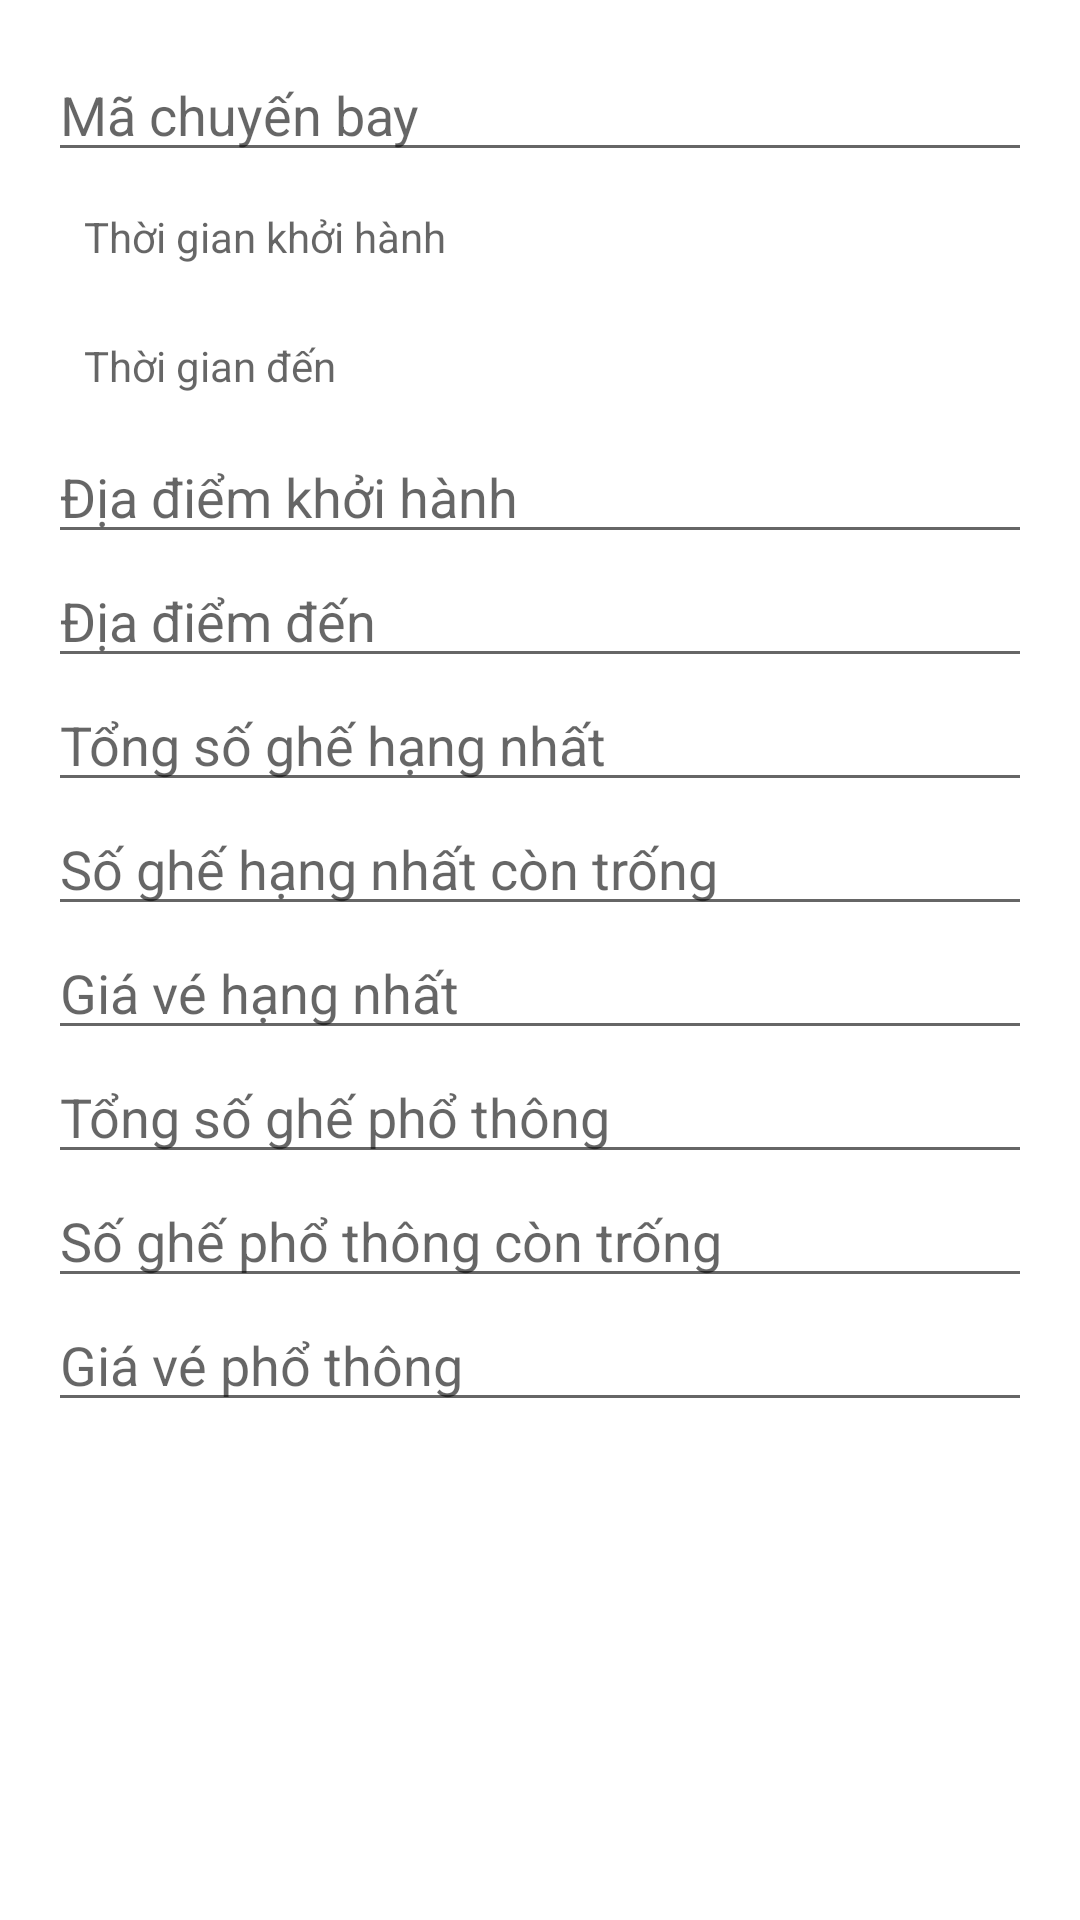

Here is an Android app screen rendered from its layout file. Give the layout XML and the strings, colors and styles it references.
<!-- AndroidManifest.xml: application theme Theme.Datvemaybaydhcndonga -->
<!-- res/layout/dialog_edit_flight.xml -->
<?xml version="1.0" encoding="utf-8"?>
<LinearLayout xmlns:android="http://schemas.android.com/apk/res/android"
    android:layout_width="match_parent"
    android:layout_height="wrap_content"
    android:orientation="vertical"
    android:padding="16dp">

    <EditText
        android:id="@+id/input_flight_code"
        android:layout_width="match_parent"
        android:layout_height="wrap_content"
        android:hint="Mã chuyến bay" />

    <TextView
        android:id="@+id/input_departure_time"
        android:layout_width="match_parent"
        android:layout_height="wrap_content"
        android:hint="Thời gian khởi hành"
        android:background="@android:color/transparent"
        android:padding="12dp" />

    <TextView
        android:id="@+id/input_arrival_time"
        android:layout_width="match_parent"
        android:layout_height="wrap_content"
        android:hint="Thời gian đến"
        android:background="@android:color/transparent"
        android:padding="12dp" />

    <EditText
        android:id="@+id/input_departure_location"
        android:layout_width="match_parent"
        android:layout_height="wrap_content"
        android:hint="Địa điểm khởi hành" />

    <EditText
        android:id="@+id/input_arrival_location"
        android:layout_width="match_parent"
        android:layout_height="wrap_content"
        android:hint="Địa điểm đến" />

    <EditText
        android:id="@+id/input_total_first_class_seats"
        android:layout_width="match_parent"
        android:layout_height="wrap_content"
        android:hint="Tổng số ghế hạng nhất" />

    <EditText
        android:id="@+id/input_available_first_class_seats"
        android:layout_width="match_parent"
        android:layout_height="wrap_content"
        android:hint="Số ghế hạng nhất còn trống" />

    <EditText
        android:id="@+id/input_first_class_seat_price"
        android:layout_width="match_parent"
        android:layout_height="wrap_content"
        android:hint="Giá vé hạng nhất" />

    <EditText
        android:id="@+id/input_total_economy_seats"
        android:layout_width="match_parent"
        android:layout_height="wrap_content"
        android:hint="Tổng số ghế phổ thông" />

    <EditText
        android:id="@+id/input_available_economy_seats"
        android:layout_width="match_parent"
        android:layout_height="wrap_content"
        android:hint="Số ghế phổ thông còn trống" />

    <EditText
        android:id="@+id/input_economy_seat_price"
        android:layout_width="match_parent"
        android:layout_height="wrap_content"
        android:hint="Giá vé phổ thông" />

</LinearLayout>
<!-- resources referenced by this layout -->
<resources>
  <style name="Theme.Datvemaybaydhcndonga" parent="Theme.MaterialComponents.DayNight.DarkActionBar">
          
          <item name="colorPrimary">@color/purple_500</item>
          <item name="colorPrimaryVariant">@color/purple_700</item>
          <item name="colorOnPrimary">@color/white</item>
          
          <item name="colorSecondary">@color/teal_200</item>
          <item name="colorSecondaryVariant">@color/teal_700</item>
          <item name="colorOnSecondary">@color/black</item>
          
          <item name="android:statusBarColor" tools:targetApi="l">?attr/colorPrimaryVariant</item>
          
      </style>
  <!-- not gathered from this repository: default colours our renderer supplied (Android Studio template values) -->
  <color name="purple_500">#FF6200EE</color>
  <color name="purple_700">#FF3700B3</color>
  <color name="teal_200">#FF03DAC5</color>
  <color name="teal_700">#FF018786</color>
  <color name="black">#FF000000</color>
  <color name="white">#FFFFFFFF</color>
</resources>
